Image classification data set "dataset" (KiranYBPatil/Sugarcane_Disease_Detector on GitHub). Class labels (6): bacterial blights, healthy, mosaic, red rot, rust, yellow.

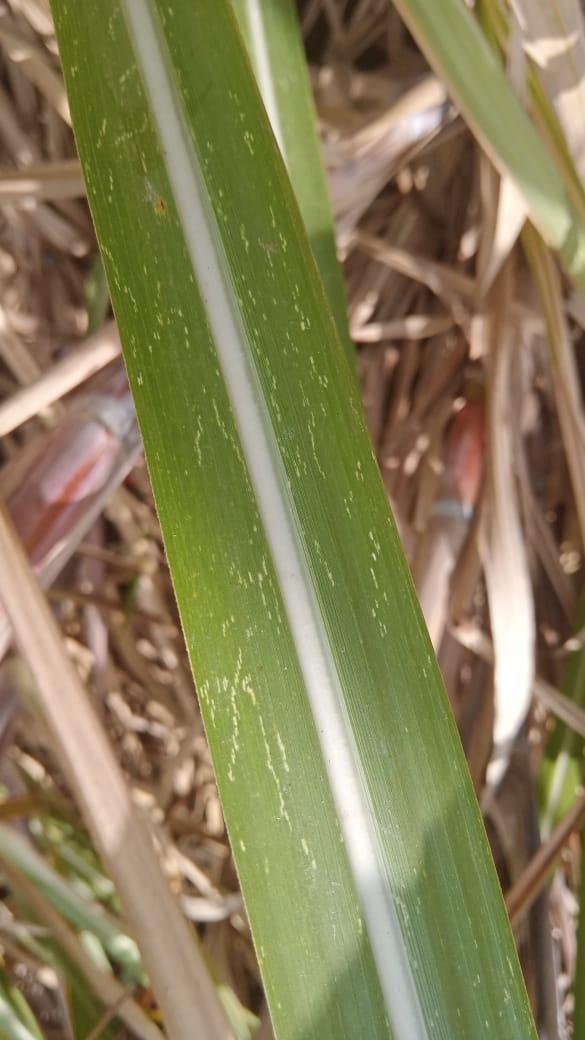
Label: mosaic

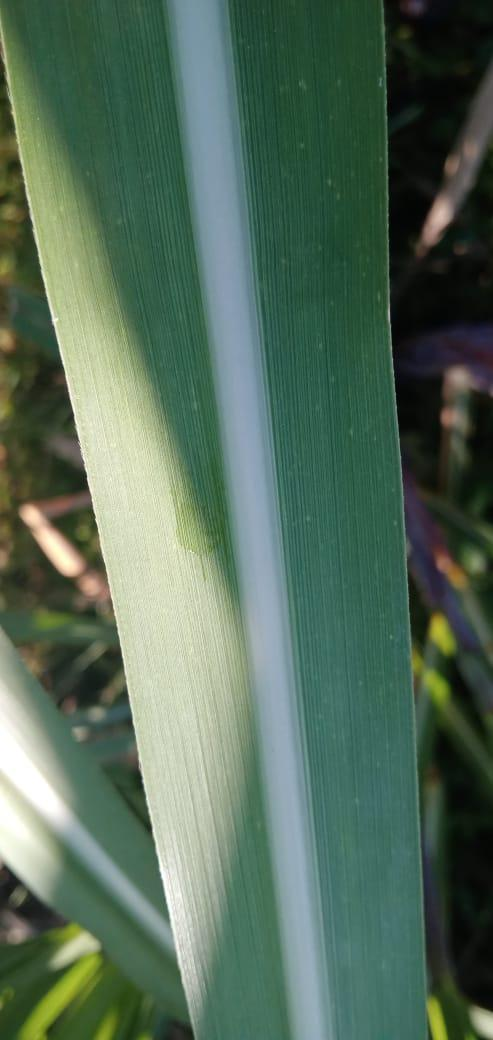
Label: healthy

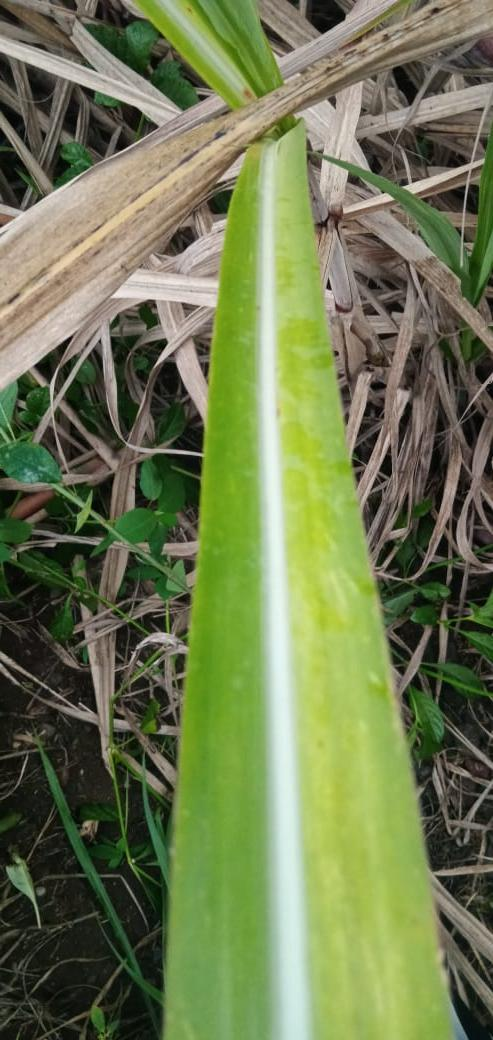
Label: yellow

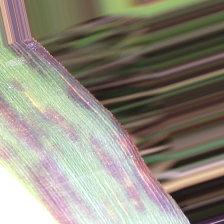
Label: bacterial blights

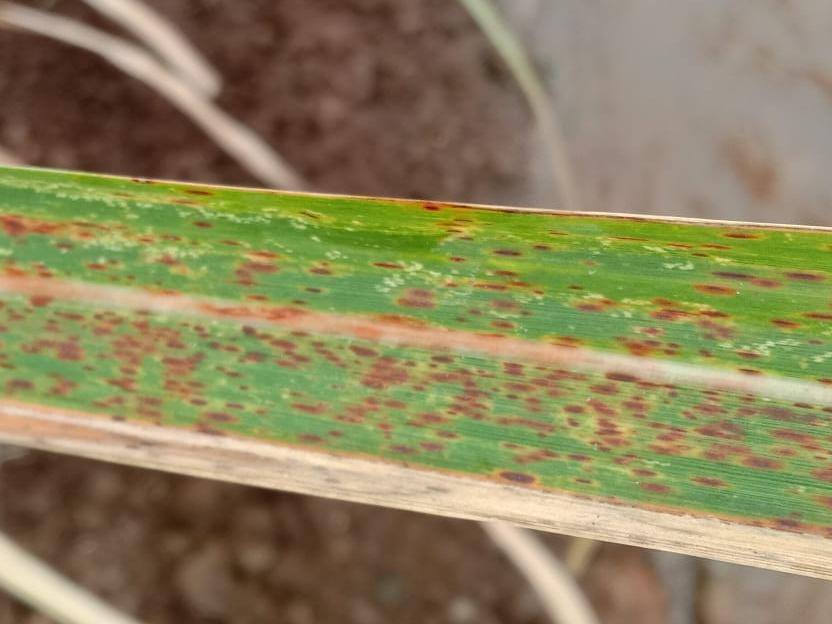
Label: rust

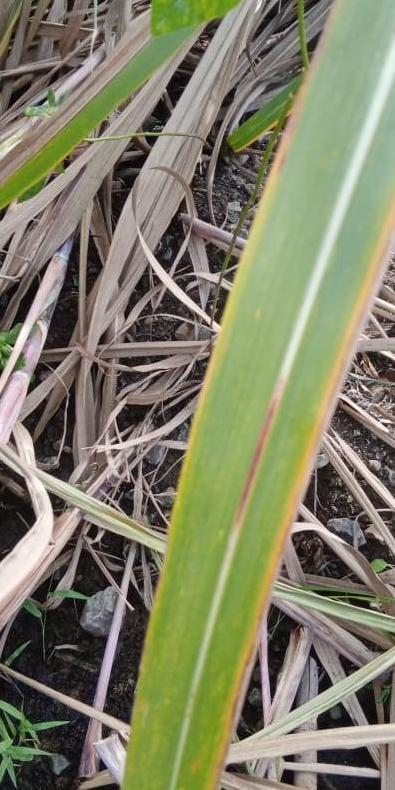
Label: red rot
